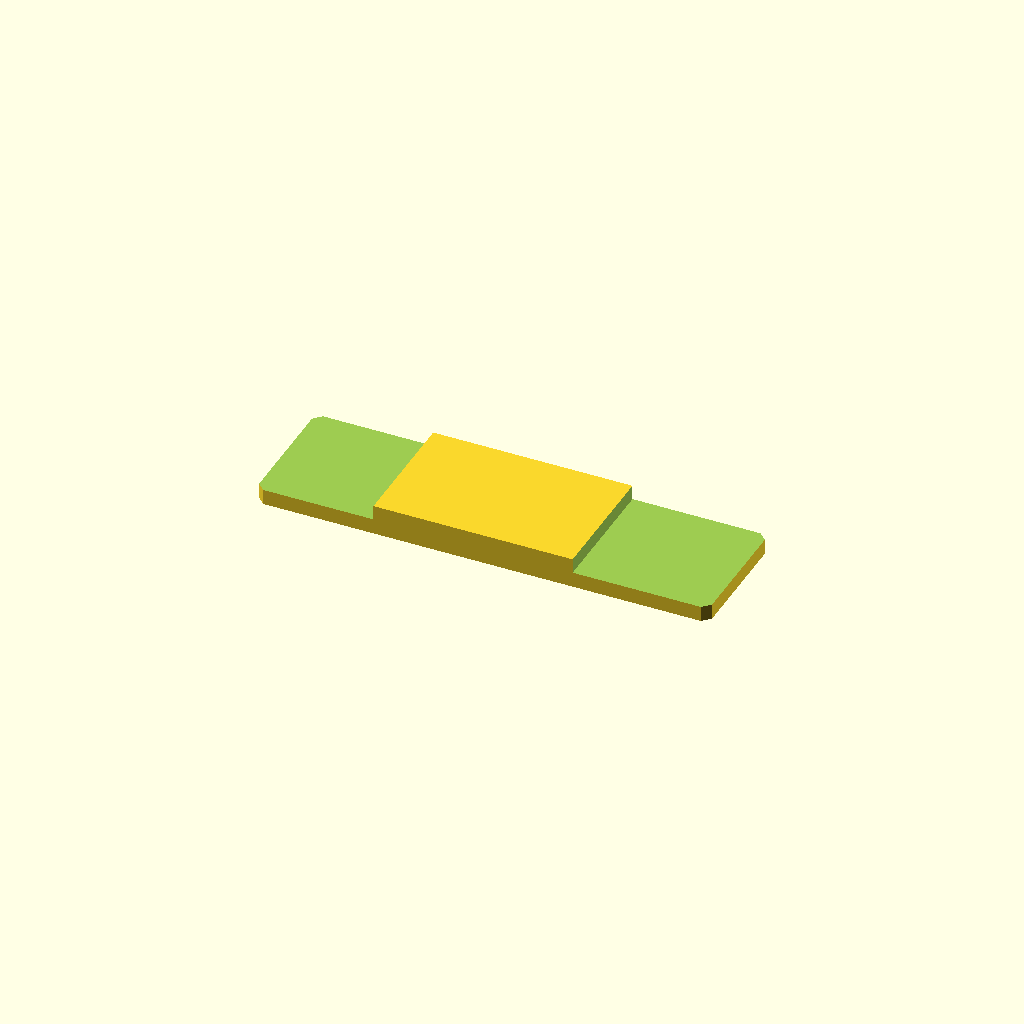
Cell 1 — every parameter at its default value.
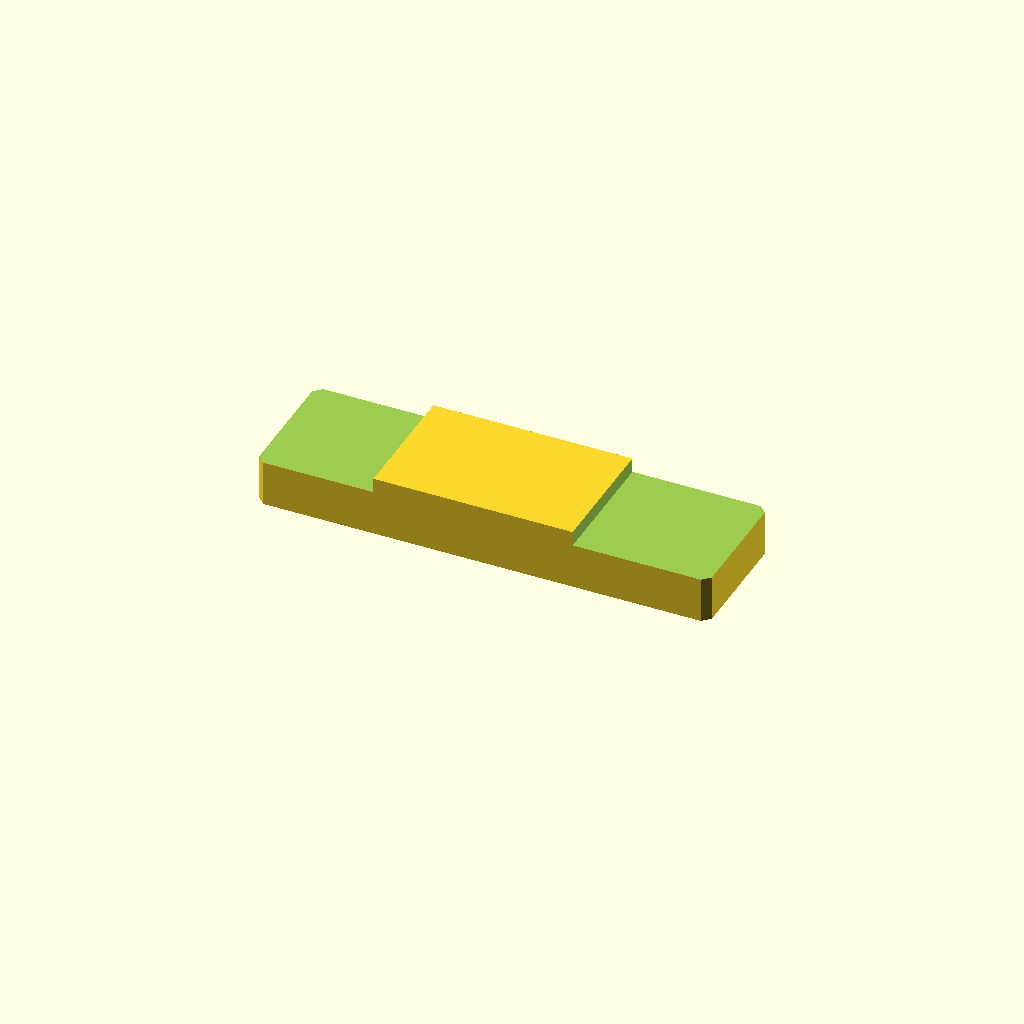
Cell 2 — plate_t set to 16, the other parameters unchanged.
All cells are drawn from one camera (rotation 55°, 0°, 25°, orthographic, colour scheme Cornfield), so only the parameter changes between them.
The OpenSCAD source (optional_data/data/sketch2/steppedbars/part_0101.scad):
$fn = 32;

// ----------------------------------------------------------------------
// Stepped bar: centerstep, 120 x 34 x 8/4.1 mm
// ----------------------------------------------------------------------

// --- parameters (mm) ---
bar_l = 120;              // bar length, X
bar_w = 34;               // bar width, Y
plate_t = 8;              // thickness of the thick zone, Z
thin_t = 4.1;             // thickness of the thin zone
corner_c = 2;             // corner chamfer of the bar
step_cut = 3.9;           // material removed from the thin zone
thick_from = 31.2;        // start of the thick middle zone
thick_to = 84;            // end of the thick middle zone
depth_1 = 3.9;            // depth of cut 1 from the top face
depth_2 = 3.9;            // depth of cut 2 from the top face

profile = [[2, 0], [118, 0], [120, 2], [120, 32], [118, 34], [2, 34], [0, 32], [0, 2]];  // primary outline, 8 points, counter clockwise
void_1 = [[-1, -1], [31.2, -1], [31.2, 35], [-1, 35]];  // thin left end, 4 points
void_2 = [[84, -1], [121, -1], [121, 35], [84, 35]];  // thin right end, 4 points

// --- the one profile operation ---
difference() {
  linear_extrude(height = plate_t) polygon(points = profile);
  translate([0, 0, plate_t - depth_1])
    linear_extrude(height = depth_1 + 1) polygon(points = void_1);
  translate([0, 0, plate_t - depth_2])
    linear_extrude(height = depth_2 + 1) polygon(points = void_2);
}
Customizer parameters (derived from the source; name, type, default, range or options):
bar_l: number, default 120
bar_w: number, default 34
plate_t: number, default 8
thin_t: number, default 4.1
corner_c: number, default 2
step_cut: number, default 3.9
thick_from: number, default 31.2
thick_to: number, default 84
depth_1: number, default 3.9
depth_2: number, default 3.9
